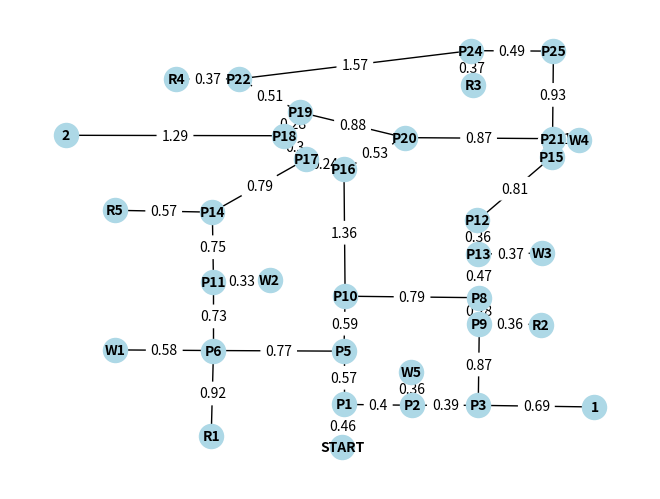

This chart was generated by the following Python code:
import networkx as nx
import matplotlib.pyplot as plt
from math import inf

# create a graph
G = nx.Graph()

# list of edges given as a tuple of 2 nodes an an edge weight which represents the distance between the nodes
# (node_1, node_2, edge_weight)
weighted_edge_list = [
    ('START', 'P1', 0.46),
    ('P1', 'P2', 0.40),
    ('P2', 'W5', 0.36),
    ('P2', 'P3', 0.39),
    ('P3', '1', 0.69),
    ('P3', 'P9', 0.87),
    ('P9', 'R2', 0.36),
    ('P9', 'P8', 0.28),
    ('P8', 'P13', 0.47),
    ('P13', 'W3', 0.37),
    ('P13', 'P12', 0.36),
    ('P12', 'P15', 0.81),
    ('P15', 'P21', 0.20),
    ('P21', 'W4', 0.15),
    ('P21', 'P25', 0.93),
    ('P25', 'P24', 0.49),
    ('P24', 'P22', 1.57),
    ('P22', 'R4', 0.37),
    ('P22', 'P19', 0.51),
    ('P19', 'P20', 0.88),
    ('P19', 'P18', 0.28),
    ('P18', 'P17', 0.30),
    ('P17', 'P16', 0.24),
    ('P16', 'P20', 0.53),
    ('P21', 'P20', 0.87),
    ('P10', 'P16', 1.36),
    ('P5', 'P10', 0.59),
    ('P1', 'P5', 0.57),
    ('P10', 'P8', 0.79),
    ('P5', 'P6', 0.77),
    ('P6', 'W1', 0.58),
    ('P6', 'R1', 0.92),
    ('P6', 'P11', 0.73),
    ('P11', 'W2', 0.33),
    ('P11', 'P14', 0.75),
    ('P14', 'R5', 0.57),
    ('P14', 'P17', 0.79),
    ('P24', 'R3', 0.37),
    ('P18', '2', 1.29)
]

# list of node positions (used for visual drawing only)
node_pos = {
    "START": (1.67312, 0.52371),
    "P1": (1.68229, 0.98222),
    "P2": (2.08578, 0.97305),
    "P3": (2.47371, 0.97237),
    "P5": (1.68229, 1.55076),
    "R1": (0.89974, 0.64004),
    "1": (3.15868, 0.95471),
    "W5": (2.07660, 1.33068),
    "P6": (0.91323, 1.55751),
    "W1": (0.33307, 1.56426),
    "P9": (2.48009, 1.84421),
    "R2": (2.84295, 1.83548),
    "P10": (1.68904, 2.13768),
    "P8": (2.47833, 2.12164),
    "W2": (1.24379, 2.30633),
    "P11": (0.91323, 2.28609),
    "P13": (2.47519, 2.58767),
    "W3": (2.85003, 2.59794),
    "P12": (2.46912, 2.94687),
    "P14": (0.90649, 3.03491),
    "R5": (0.33307, 3.05515),
    "P15": (2.90651, 3.6249),
    "P21": (2.91165, 3.82002),
    "W4": (3.06569, 3.80976),
    "P16": (1.68229, 3.49365),
    "P20": (2.03984, 3.83095),
    "P17": (1.45967, 3.60158),
    "P18": (1.33149, 3.85119),
    "2": (0.04129, 3.85597),
    "P19": (1.42594, 4.1008),
    "P22": (1.06393, 4.45821),
    "R4": (0.69341, 4.45674),
    "P24": (2.42897, 4.75969),
    "R3": (2.44438, 4.38999),
    "P25": (2.91678, 4.75456)
}

# extract list of nodes from weighted edge list
nodes = []
for edge in weighted_edge_list:
    nodes.append(edge[0])
    nodes.append(edge[1])

# remove duplicated from node list
nodes = list(set(nodes))

adj_dict = {}

for node in nodes:
    adj_dict[node] = []

for edge in weighted_edge_list:
    adj_dict[edge[0]].append((edge[1], edge[2]))
    adj_dict[edge[1]].append((edge[0], edge[2]))

class Graph:
    def __init__(self, weighted_edge_list: list, directed = False):
        
        self.weighted_edge_list = weighted_edge_list
        self. directed = directed

        # extract nodes from weighted edge list
        nodes = []
        for edge in self.weighted_edge_list:
            nodes.append(edge[0])
            nodes.append(edge[1])

        # remove duplicates from node list
        self.nodes = list(set(nodes))

        # create adjecency list
        self.adj_dict = {}

        for node in self.nodes:
            self.adj_dict[node] = []

        for edge in self.weighted_edge_list:
            self.adj_dict[edge[0]].append((edge[1], edge[2]))
            if not self.directed:
                self.adj_dict[edge[1]].append((edge[0], edge[2]))

        # set up dict to keep track of predecessors
        self.prev = {}

        # set up dict to keep track of distance label
        self.dist = {}

        # set up dict to keep track of which nodes have been visited
        self.visited = {}

    def sum_edge_weights(self, path: list):
        """
        Returns the sum of all edges given a path

        Args:
            path (list): a list of strings representing the names of nodes in the path 
        """
        sum = 0
        
        for i in range(len(path)-1):
            a = path[i]
            b = path[i+1]
            for adj in self.adj_dict[a]:
                if adj[0] == b:
                    sum += adj[1]

        return sum


    def minUnvisited(self):
        """
        Returns the unvisited node in the graph with the smallest distance label.
        """
        current_min = inf
        current_min_node = None

        for node in self.nodes:
            if self.dist[node] < current_min and self.visited[node] == False:
                current_min_node = node
                current_min = self.dist[node]

        return current_min_node

    def dijkstra(self, start: str, end: str):
        """
        Solves Dijkstra's algorithm for a start and end node in the graph.
        Returns a path in the form of a list of strings.

        Args:
            start (str): Starting node in pathfinding
            end (str): Target node in pathfinding
        """
        for node in self.nodes:
            self.dist[node] = inf
            self.prev[node] = None
            self.visited[node] = False

        self.dist[start] = 0

        u = start

        while u != end:
            u = self.minUnvisited()
            self.visited[u] = True

            for adj in self.adj_dict[u]:
                if self.dist[adj[0]] > self.dist[u] + adj[1]:
                    self.dist[adj[0]] = self.dist[u] + adj[1]
                    self.prev[adj[0]] = u

        k = end
        path = []

        while k != start:
            path.insert(0, k)
            k = self.prev[k]

        path.insert(0, start)

        return path


if __name__ == "__main__":
    # add edges from weighted_edge_list
    G.add_weighted_edges_from(weighted_edge_list)

    # get edge weights list for displaying in draw function
    edge_weights = nx.get_edge_attributes(G, 'weight')
    
    nx.draw(
        G,
        pos=node_pos, 
        with_labels=True, 
        node_color='lightblue', 
        edge_color='black', 
        font_color='black', 
        font_weight='bold', 
        font_size='medium'
    )

    nx.draw_networkx_edge_labels(
        G, 
        node_pos, 
        edge_labels=edge_weights, 
        font_size=10, 
        rotate=False
    )

    plt.show()
    
